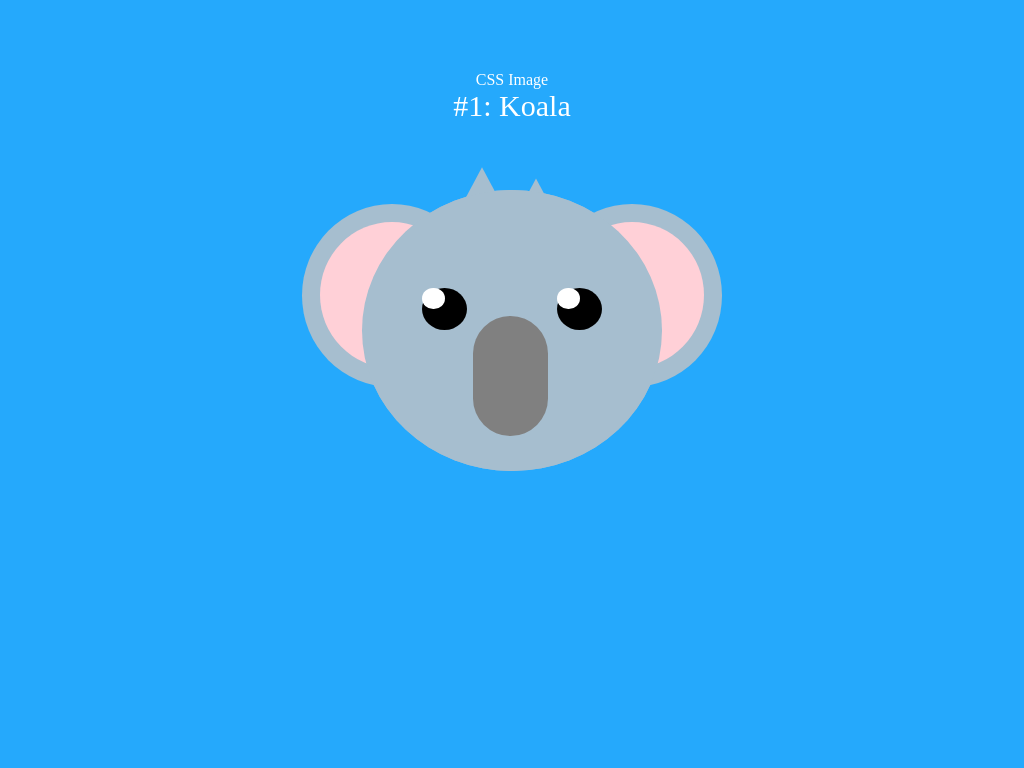

Recreate this image using only HTML and CSS.

<!-- file: index.html -->
<!DOCTYPE html>
<html>
<head>
  <link rel="stylesheet"  href="styles/style.css"> 
</head>

<body>
  <!-- Begin Image -->
  <!-- Invisible Box-->
  <div class="box">
    <div class="description">
      <div class="challenge-name">
        CSS Image </div>
      <p> #1: Koala </p>
    </div>
    
    <!-- Circular Head-->
    <div class="head">

      <!-- Circular Head Copy -->
      <div class="head-copy"></div>

      <!-- Left Ear ~ Light Gray-->
      <div class="ear-left ear">

        <!-- Inner ear ~ Dark Gray -->
        <div class="inner-ear"></div>
      </div>

      <!-- Right Ear ~ Light Gray-->
      <div class="ear-right ear">
        <!-- Inner Ear ~ Dark Gray-->
        <div class="inner-ear"></div>
      </div>

      <!-- Left Outer Eye ~ White -->
      <div class="eye-left eye">
        <!-- Pupil ~ Black -->
        <div class="pupil">
        </div>
      </div>

      <!-- Right Outer Eye ~ White -->
      <div class="eye-right eye">
        <!-- Pupil ~ Black -->
        <div class="pupil">
        </div>
      </div>

      <!-- Nose ~ Brown -->
      <div class="nose">
      </div>

      <!-- Hair ~ Light Gray -->
      <div class="hair-left hair"></div>
      <div class="hair-right hair"></div>

      <!-- End Head -->
    </div>
    <!-- End Invisible Box -->
  </div>
</body>

/* file: styles/style.css */
body {
  background: #25a9fc;
}

.box {
  position: relative;
  margin: auto;
  display: block;
  margin-top: 7%;
  width: 600px;
  height: 420px; 
}

.head {
  position: relative;
  top: 16%;
  left: 25%;
  width: 50%;
  height: 67%;
  background: #a6becf;
  border-radius: 50%;
}

.head-copy {
  width: 100%;
  height: 100%;
  position: absolute;
  background: #a6becf;
  border-radius: 50%;
  z-index: 2;
}
.ear {
  position: absolute;
  width: 60%;
  height: 65%;
  top: 5%;
  background: #a6becf;
  border-radius: 50%;
  z-index: 1;
}

.ear-left {
  left: -20%;
}

.ear-right {
  right: -20%;
}

.inner-ear {
  position: absolute;
  border-radius: 50%;
  width: 80%;
  height: 80%;
  top: 10%;
  left: 10%;
  background: #ffd0d7;
}

.eye {
  position: absolute;
  height: 15%;
  width: 15%;
  background: black;
  z-index: 3;
  border-radius: 50%;
  top: 35%;
}
.eye-left {
  left: 20%;
}
.eye-right {
  right: 20%;
}

.pupil {
  position: absolute;
  width: 50%;
  height: 50%;
  border-radius: 50%;
  background: #fff;
}

.nose {
  position: absolute;
  background: grey;
  width: 25%;
  height: 42.5%;
  left: 37%;
  top: 45%;
  border-radius: 50px;
  z-index: 4;
}

.hair {
  position: absolute;
  width: 20%;
  height: 20%;
  background: #a6becf;
  -webkit-clip-path: polygon(50% 0%, 0% 100%, 100% 100%);
  clip-path: polygon(50% 0%, 0% 100%, 100% 100%);
}

.hair-left {
  top: -8%;
  left: 30%;
}

.hair-right {
  top: -4%;
  left: 48%;
}

p, .challenge-name {
  color: #fff;
  text-align: center; 
  
  font-size: 30px;
  font-family: Nunito; 
  margin: 0;
}

.challenge-name {
  font-size: 16px;
}
 